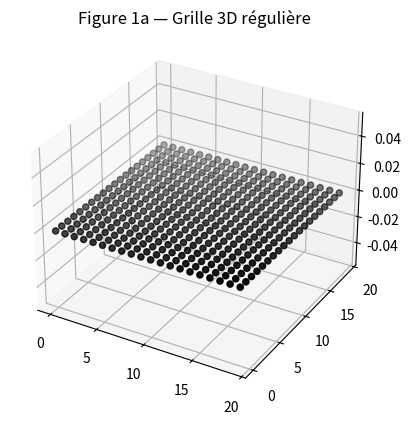
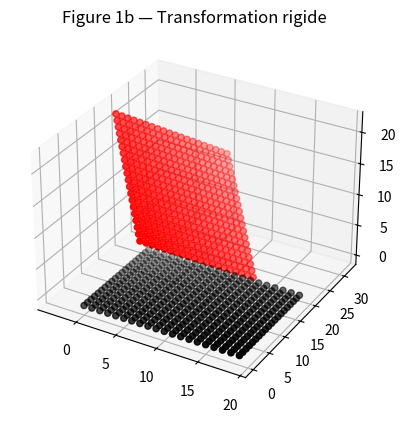
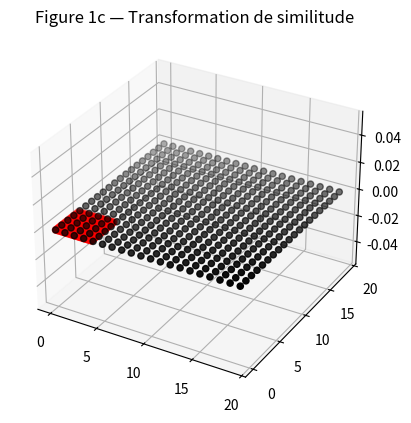
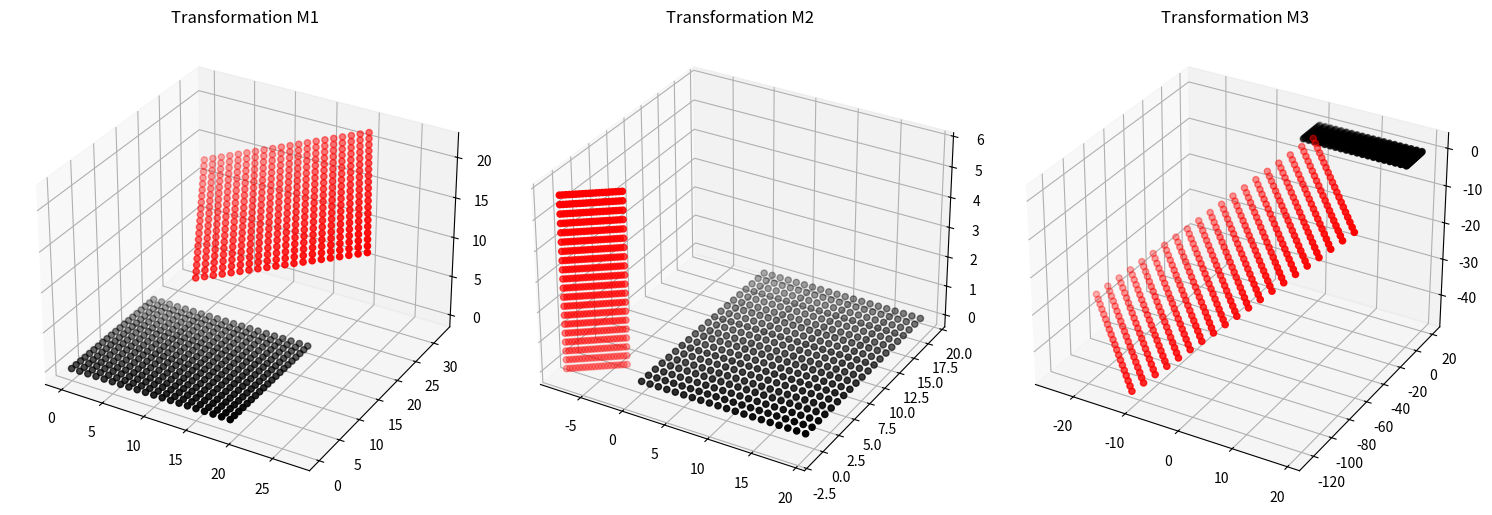

Source code (Python) for these figures, in order:
#Eve BEN SOUSSAN	Cip: bene2060			IMN708
#Léhna BOUCHAMA Cip: boul5260

import numpy as np
import matplotlib.pyplot as plt
from mpl_toolkits.mplot3d import Axes3D  # pour affichage 3D

# Génération d'une grille 3D régulière de points
def generate_grid(n=20):
    x, y, z = np.meshgrid(np.arange(n), np.arange(n), np.arange(1))
    points = np.vstack((x.flatten(), y.flatten(), z.flatten(), np.ones(x.size)))
    return points

# Fonction pour afficher des points 3D

def plot_points(points, color='k', ax=None):
    if ax is None:
        fig = plt.figure()
        ax = fig.add_subplot(111, projection='3d')
    ax.scatter(points[0, :], points[1, :], points[2, :], c=color, marker='o')
    return ax

# Création et affichage de la grille initiale (Figure 1a)

if __name__ == "__main__":
    points = generate_grid()
    ax = plot_points(points)
    ax.set_title("Figure 1a — Grille 3D régulière")
    plt.show()



# Transformation rigide (rotation + translation) 

def trans_rigide(theta, omega, phi, p, q, r):
    # Rotation autour de X
    Rx = np.array([[1, 0, 0, 0],
                   [0, np.cos(theta), -np.sin(theta), 0],
                   [0, np.sin(theta), np.cos(theta), 0],
                   [0, 0, 0, 1]])

    # Rotation autour de Y
    Ry = np.array([[np.cos(omega), 0, np.sin(omega), 0],
                   [0, 1, 0, 0],
                   [-np.sin(omega), 0, np.cos(omega), 0],
                   [0, 0, 0, 1]])

    # Rotation autour de Z
    Rz = np.array([[np.cos(phi), -np.sin(phi), 0, 0],
                   [np.sin(phi), np.cos(phi), 0, 0],
                   [0, 0, 1, 0],
                   [0, 0, 0, 1]])

    # Translation
    T = np.array([[1, 0, 0, p],
                  [0, 1, 0, q],
                  [0, 0, 1, r],
                  [0, 0, 0, 1]])

    # Transformation rigide complète : T * Rz * Ry * Rx
    M = T @ Rz @ Ry @ Rx
    return M



### test sur grille de point pour obtenir la figure 1.b

theta, omega, phi = np.pi/4, np.pi/6, np.pi/3 # angles rotation
p, q, r = 5, 5, 10                   # translation

M = trans_rigide(theta, omega, phi, p, q, r) 
transformed_points = M @ points

ax = plot_points(points, 'k')
plot_points(transformed_points, 'r', ax)
ax.set_title("Figure 1b — Transformation rigide")
plt.show()




# Transformation de similitude (rigide + homothétie)

def similitude(theta, omega, phi, p, q, r, s):
    M = trans_rigide(theta, omega, phi, p, q, r)
    S = np.diag([s, s, s, 1])    # matrice d'échelle homogène
    return M @ S


### test sur figure 1.b pour obtenir figure 1.c

s = 0.2
M = similitude(0, 0, 0, 0, 0, 0, s)
transformed_points = M @ points

ax = plot_points(points, 'k')
plot_points(transformed_points, 'r', ax)
ax.set_title("Figure 1c — Transformation de similitude")
plt.show()

# Analyse de matrices 3D données (rigide / similitude / affine)

def analyze_matrix(M, name="M"):
    """Analyse la nature d'une matrice de transformation 3D."""
    A = M[:3, :3]       # sous-matrice rotation/échelle
    RtR = A.T @ A
    identity = np.eye(3)
    ortho_err = np.linalg.norm(RtR - identity)
    det = np.linalg.det(A)
    U, S, Vt = np.linalg.svd(A)
    svals = S

    print(f"\n=== Analyse de {name} ===")
    print(M)
    print(f"\n- Erreur d'orthogonalité : {ortho_err:.6f}")
    print(f"- Déterminant : {det:.6f}")
    print(f"- Valeurs singulières : {np.round(svals, 4)}")

    classification = "inconnue"
    if ortho_err < 1e-6 and abs(det - 1) < 1e-6:
        classification = "Transformation rigide (rotation + translation)"
    elif np.allclose(svals[0], svals[1], atol=1e-3) and np.allclose(svals[1], svals[2], atol=1e-3):
        classification = "Transformation de similitude (rotation + homothétie)"
    else:
        classification = "Transformation affine (déformation non uniforme ou cisaillement)"
    print(f"→ Type probable : {classification}")
    return classification


def apply_transform(M, points):
    transformed = M @ points
    if not np.allclose(transformed[3, :], 1):
        transformed = transformed / transformed[3, :]
    return transformed


# Matrices données
M1 = np.array([
    [0.9045, -0.3847, -0.1840, 10.0000],
    [0.2939,  0.8750, -0.3847, 10.0000],
    [0.3090,  0.2939,  0.9045, 10.0000],
    [0.0,     0.0,     0.0,    1.0000]
])

M2 = np.array([
    [-0.0000, -0.2598,  0.1500, -3.0000],
    [ 0.0000, -0.1500, -0.2598,  1.5000],
    [ 0.3000,  0.0000,  0.0000,  0.0000],
    [ 0.0,     0.0,     0.0,     1.0000]
])

M3 = np.array([
    [ 0.7182, -1.3727, -0.5660,  1.8115],
    [-1.9236, -4.6556, -2.5512,  0.2873],
    [-0.6426, -1.7985, -1.6285,  0.7404],
    [ 0.0,      0.0,     0.0,     1.0000]
])


# Visualisation et analyse des trois matrices
fig = plt.figure(figsize=(15, 5))
matrices = [M1, M2, M3]
titles = ["M1", "M2", "M3"]

for i, M in enumerate(matrices):
    transformed_points = apply_transform(M, points)
    ax = fig.add_subplot(1, 3, i+1, projection='3d')
    plot_points(points, 'k', ax)
    plot_points(transformed_points, 'r', ax)
    ax.set_title(f"Transformation {titles[i]}")
    analyze_matrix(M, titles[i])

plt.tight_layout()
plt.show()
